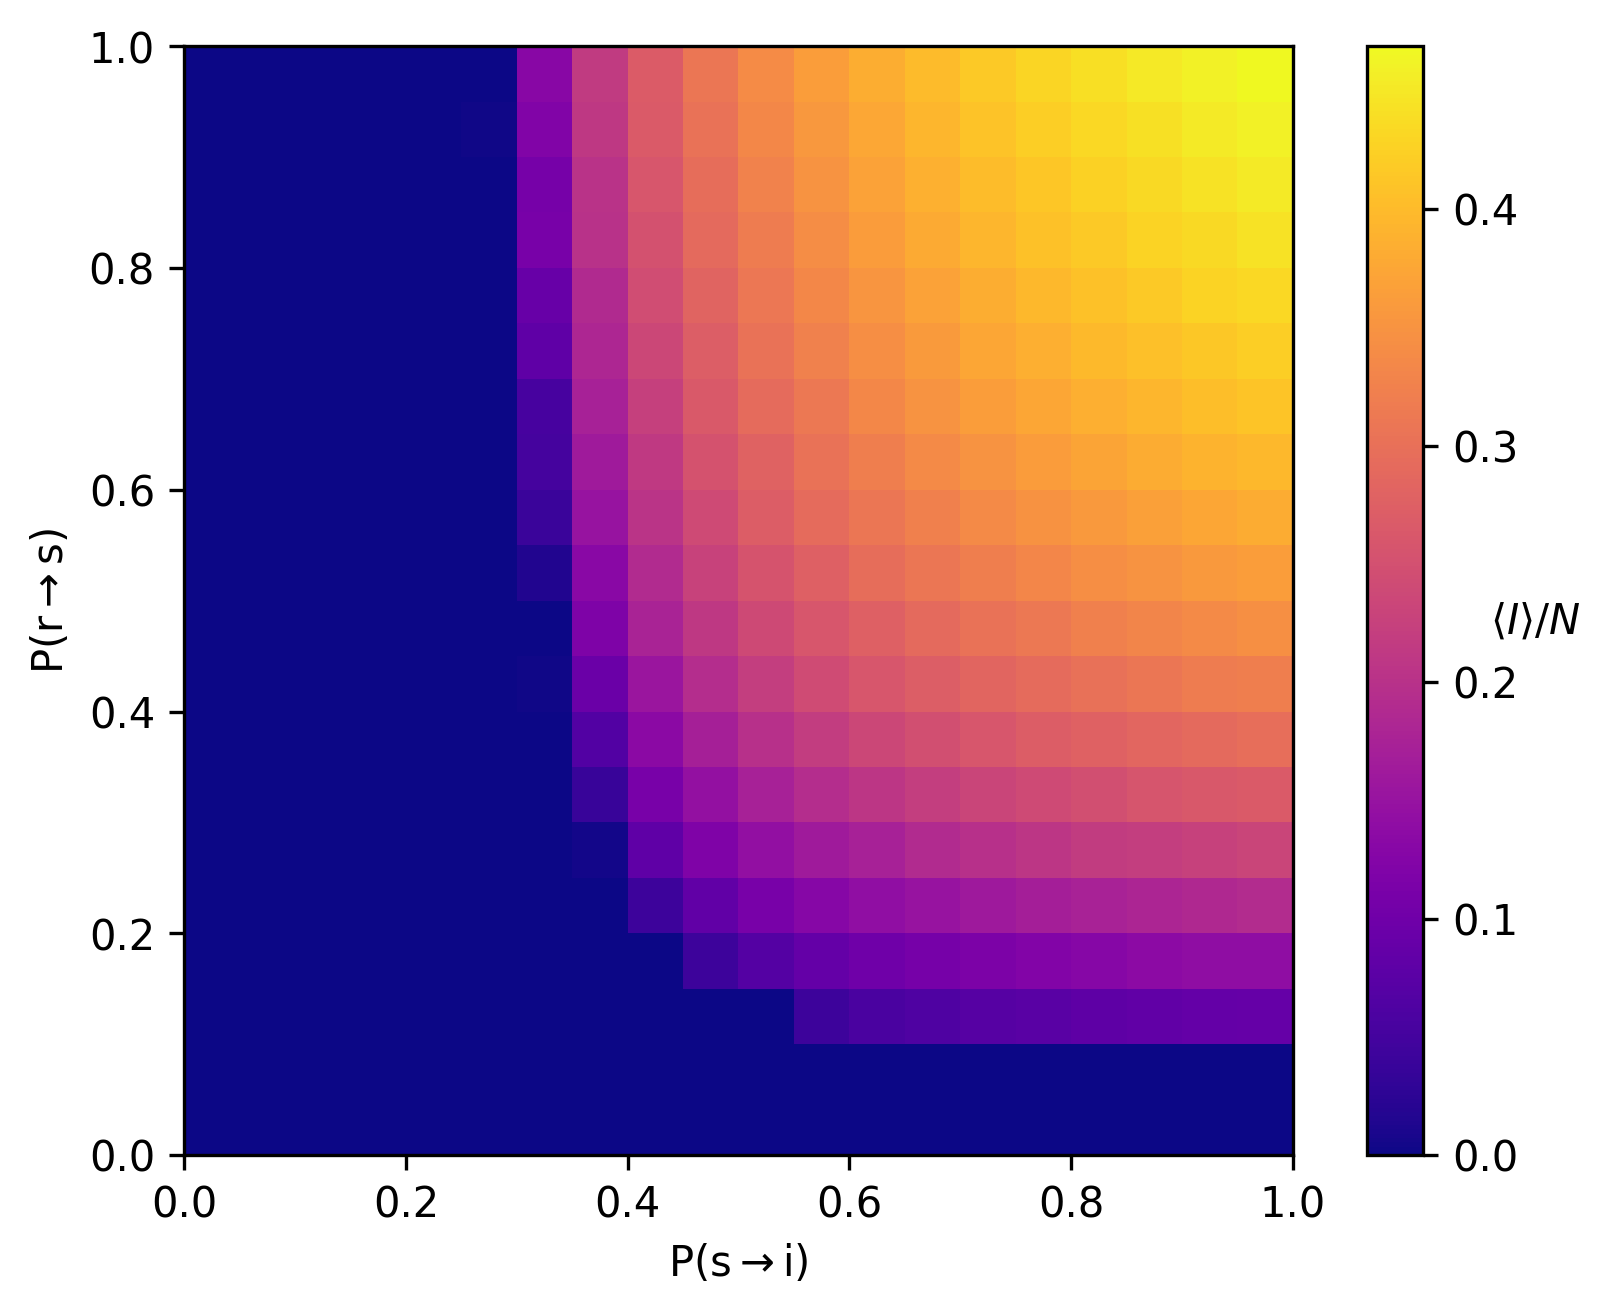

The file beside this chart, header and first rows:
0.000000000000000000e+00, 0.000000000000000000e+00, 0.000000000000000000e+00, 0.000000000000000000e+00, 0.000000000000000000e+00, 0.000000000000000000e+00, 0.000000000000000000e+00, 0.000000000000000000e+00, 0.000000000000000000e+00, 0.000000000000000000e+00, 0.000000000000000000e+00, 0.000000000000000000e+00, 0.000000000000000000e+00, 0.000000000000000000e+00, 0.000000000000000000e+00, 0.000000000000000000e+00, 0.000000000000000000e+00, 0.000000000000000000e+00, 0.000000000000000000e+00, 0.000000000000000000e+00
0.000000000000000000e+00, 0.000000000000000000e+00, 0.000000000000000000e+00, 0.000000000000000000e+00, 0.000000000000000000e+00, 0.000000000000000000e+00, 0.000000000000000000e+00, 0.000000000000000000e+00, 0.000000000000000000e+00, 0.000000000000000000e+00, 0.000000000000000000e+00, 0.000000000000000000e+00, 0.000000000000000000e+00, 0.000000000000000000e+00, 0.000000000000000000e+00, 0.000000000000000000e+00, 2.640000000000000135e-05, 0.000000000000000000e+00, 7.879999999999999093e-05, 0.000000000000000000e+00
0.000000000000000000e+00, 0.000000000000000000e+00, 0.000000000000000000e+00, 0.000000000000000000e+00, 0.000000000000000000e+00, 0.000000000000000000e+00, 0.000000000000000000e+00, 0.000000000000000000e+00, 0.000000000000000000e+00, 4.068000000000000218e-04, 0.000000000000000000e+00, 4.330160000000000259e-02, 5.682000000000000939e-02, 6.383239999999999748e-02, 7.017279999999999351e-02, 7.490159999999999874e-02, 7.897559999999997915e-02, 8.333119999999999417e-02, 8.653239999999999543e-02, 8.870560000000000944e-02
0.000000000000000000e+00, 0.000000000000000000e+00, 0.000000000000000000e+00, 0.000000000000000000e+00, 0.000000000000000000e+00, 0.000000000000000000e+00, 0.000000000000000000e+00, 0.000000000000000000e+00, 1.436800000000000013e-03, 4.311079999999999773e-02, 6.954799999999999871e-02, 8.772119999999999918e-02, 9.896119999999999917e-02, 1.091288000000000119e-01, 1.165496000000000032e-01, 1.235151999999999917e-01, 1.287679999999999936e-01, 1.359047999999999923e-01, 1.392652000000000057e-01, 1.410027999999999837e-01
0.000000000000000000e+00, 0.000000000000000000e+00, 0.000000000000000000e+00, 0.000000000000000000e+00, 0.000000000000000000e+00, 0.000000000000000000e+00, 0.000000000000000000e+00, 6.799999999999999946e-05, 4.394719999999999183e-02, 8.408000000000000196e-02, 1.106728000000000017e-01, 1.291240000000000165e-01, 1.425575999999999788e-01, 1.513024000000000036e-01, 1.594563999999999981e-01, 1.689016000000000128e-01, 1.752251999999999976e-01, 1.809715999999999825e-01, 1.864275999999999989e-01, 1.905980000000000174e-01
0.000000000000000000e+00, 0.000000000000000000e+00, 0.000000000000000000e+00, 0.000000000000000000e+00, 0.000000000000000000e+00, 0.000000000000000000e+00, 0.000000000000000000e+00, 4.461999999999999821e-03, 8.201959999999999806e-02, 1.202604000000000034e-01, 1.434396000000000004e-01, 1.618392000000000164e-01, 1.739659999999999818e-01, 1.893163999999999958e-01, 1.983716000000000090e-01, 2.074243999999999810e-01, 2.162835999999999648e-01, 2.202176000000000133e-01, 2.269827999999999846e-01, 2.315727999999999676e-01
0.000000000000000000e+00, 0.000000000000000000e+00, 0.000000000000000000e+00, 0.000000000000000000e+00, 0.000000000000000000e+00, 0.000000000000000000e+00, 4.600000000000000004e-05, 3.709319999999999978e-02, 1.108379999999999921e-01, 1.463900000000000201e-01, 1.739587999999999968e-01, 1.933191999999999966e-01, 2.081691999999999987e-01, 2.212607999999999797e-01, 2.319596000000000158e-01, 2.400067999999999924e-01, 2.480827999999999922e-01, 2.567376000000000102e-01, 2.627340000000000231e-01, 2.668495999999999646e-01
0.000000000000000000e+00, 0.000000000000000000e+00, 0.000000000000000000e+00, 0.000000000000000000e+00, 0.000000000000000000e+00, 5.559999999999999621e-05, 3.260000000000000094e-04, 6.724680000000000935e-02, 1.347660000000000247e-01, 1.716263999999999845e-01, 1.983020000000000060e-01, 2.190224000000000060e-01, 2.350359999999999949e-01, 2.480080000000000062e-01, 2.592088000000000170e-01, 2.695811999999999653e-01, 2.775960000000000094e-01, 2.851631999999999501e-01, 2.904647999999999675e-01, 2.981628000000000056e-01
0.000000000000000000e+00, 0.000000000000000000e+00, 0.000000000000000000e+00, 0.000000000000000000e+00, 0.000000000000000000e+00, 0.000000000000000000e+00, 3.414400000000000161e-03, 9.476199999999999901e-02, 1.555980000000000141e-01, 1.924752000000000407e-01, 2.211576000000000097e-01, 2.418483999999999912e-01, 2.583727999999999581e-01, 2.721911999999999665e-01, 2.825895999999999963e-01, 2.924660000000000037e-01, 3.017799999999999927e-01, 3.085856000000000154e-01, 3.170192000000000010e-01, 3.220696000000000114e-01
0.000000000000000000e+00, 0.000000000000000000e+00, 0.000000000000000000e+00, 0.000000000000000000e+00, 0.000000000000000000e+00, 0.000000000000000000e+00, 1.248399999999999987e-03, 1.185432000000000013e-01, 1.759959999999999858e-01, 2.122908000000000017e-01, 2.397648000000000001e-01, 2.589923999999999560e-01, 2.752512000000000292e-01, 2.908963999999999439e-01, 3.034088000000000340e-01, 3.129156000000000160e-01, 3.224048000000000469e-01, 3.310823999999999989e-01, 3.383960000000000301e-01, 3.446116000000000179e-01
0.000000000000000000e+00, 0.000000000000000000e+00, 0.000000000000000000e+00, 0.000000000000000000e+00, 0.000000000000000000e+00, 0.000000000000000000e+00, 1.519120000000000192e-02, 1.330448000000000186e-01, 1.902387999999999857e-01, 2.281752000000000224e-01, 2.556856000000000129e-01, 2.754124000000000572e-01, 2.955036000000000329e-01, 3.094368000000000674e-01, 3.218536000000000175e-01, 3.330299999999999927e-01, 3.431183999999999901e-01, 3.507044000000000272e-01, 3.576480000000000214e-01, 3.637176000000000853e-01
0.000000000000000000e+00, 0.000000000000000000e+00, 0.000000000000000000e+00, 0.000000000000000000e+00, 0.000000000000000000e+00, 6.400000000000000557e-06, 3.926679999999999754e-02, 1.507332000000000116e-01, 2.049320000000000030e-01, 2.408124000000000098e-01, 2.694391999999999898e-01, 2.920532000000000128e-01, 3.093112000000000084e-01, 3.239864000000000077e-01, 3.370444000000000218e-01, 3.483783999999999770e-01, 3.578752000000000044e-01, 3.680740000000000123e-01, 3.736380000000000257e-01, 3.818555999999999617e-01
0.000000000000000000e+00, 0.000000000000000000e+00, 0.000000000000000000e+00, 0.000000000000000000e+00, 0.000000000000000000e+00, 1.360000000000000023e-05, 5.159720000000000278e-02, 1.614483999999999919e-01, 2.135592000000000046e-01, 2.530368000000000062e-01, 2.798479999999999857e-01, 3.039895999999999709e-01, 3.221168000000000364e-01, 3.386687999999999921e-01, 3.511636000000000202e-01, 3.621779999999999999e-01, 3.721559999999999313e-01, 3.812848000000000348e-01, 3.905012000000000483e-01, 3.970348000000000210e-01
0.000000000000000000e+00, 0.000000000000000000e+00, 0.000000000000000000e+00, 0.000000000000000000e+00, 0.000000000000000000e+00, 4.623999999999999638e-04, 5.485840000000000161e-02, 1.723131999999999997e-01, 2.247744000000000131e-01, 2.641635999999999984e-01, 2.914855999999999558e-01, 3.128683999999999354e-01, 3.334975999999999496e-01, 3.503327999999999998e-01, 3.640803999999999707e-01, 3.751675999999999900e-01, 3.863264000000000142e-01, 3.945900000000000518e-01, 4.040371999999999852e-01, 4.109688000000000230e-01
0.000000000000000000e+00, 0.000000000000000000e+00, 0.000000000000000000e+00, 0.000000000000000000e+00, 0.000000000000000000e+00, 6.572000000000000368e-04, 8.128680000000000627e-02, 1.823407999999999973e-01, 2.348831999999999864e-01, 2.728084000000000064e-01, 3.028616000000000086e-01, 3.253127999999999576e-01, 3.441368000000000205e-01, 3.602667999999999981e-01, 3.742855999999999961e-01, 3.855235999999999663e-01, 3.979775999999999869e-01, 4.062832000000000110e-01, 4.146872000000000336e-01, 4.226600000000000357e-01
0.000000000000000000e+00, 0.000000000000000000e+00, 0.000000000000000000e+00, 0.000000000000000000e+00, 0.000000000000000000e+00, 2.375999999999999748e-04, 9.149199999999999000e-02, 1.872636000000000023e-01, 2.437135999999999747e-01, 2.819804000000000199e-01, 3.098596000000000128e-01, 3.344544000000000405e-01, 3.533635999999999999e-01, 3.691563999999999401e-01, 3.836259999999999670e-01, 3.969944000000000250e-01, 4.072115999999999514e-01, 4.170788000000000273e-01, 4.267476000000000602e-01, 4.336947999999999914e-01
0.000000000000000000e+00, 0.000000000000000000e+00, 0.000000000000000000e+00, 0.000000000000000000e+00, 0.000000000000000000e+00, 3.840000000000000504e-05, 1.117103999999999875e-01, 2.010244000000000197e-01, 2.524192000000000102e-01, 2.897567999999999810e-01, 3.171624000000000110e-01, 3.417452000000000822e-01, 3.624912000000000134e-01, 3.792327999999999810e-01, 3.942187999999999803e-01, 4.066724000000000450e-01, 4.169443999999999928e-01, 4.278300000000000436e-01, 4.356599999999999917e-01, 4.440492000000000328e-01
0.000000000000000000e+00, 0.000000000000000000e+00, 0.000000000000000000e+00, 0.000000000000000000e+00, 0.000000000000000000e+00, 7.519999999999999829e-05, 1.091208000000000039e-01, 2.025208000000000008e-01, 2.595303999999999944e-01, 2.960112000000000299e-01, 3.277412000000000658e-01, 3.503880000000000328e-01, 3.690471999999999642e-01, 3.872459999999999791e-01, 4.015439999999999565e-01, 4.136964000000000197e-01, 4.249879999999999769e-01, 4.354992000000000307e-01, 4.442751999999999812e-01, 4.534719999999999862e-01
0.000000000000000000e+00, 0.000000000000000000e+00, 0.000000000000000000e+00, 0.000000000000000000e+00, 0.000000000000000000e+00, 2.423199999999999920e-03, 1.218612000000000029e-01, 2.108295999999999781e-01, 2.658127999999999602e-01, 3.032599999999999740e-01, 3.342252000000000001e-01, 3.567523999999999695e-01, 3.763775999999999788e-01, 3.942508000000000123e-01, 4.092255999999999672e-01, 4.225624000000000047e-01, 4.340347999999999984e-01, 4.429915999999999854e-01, 4.532343999999999817e-01, 4.613016000000000338e-01
0.000000000000000000e+00, 0.000000000000000000e+00, 0.000000000000000000e+00, 0.000000000000000000e+00, 0.000000000000000000e+00, 5.767999999999999256e-04, 1.302356000000000069e-01, 2.148592000000000279e-01, 2.682416000000000245e-01, 3.085539999999999949e-01, 3.388675999999999910e-01, 3.629847999999999963e-01, 3.840979999999999950e-01, 4.005864000000000091e-01, 4.166012000000000048e-01, 4.292816000000000409e-01, 4.408808000000000171e-01, 4.505839999999999845e-01, 4.602340000000000320e-01, 4.688700000000000090e-01
